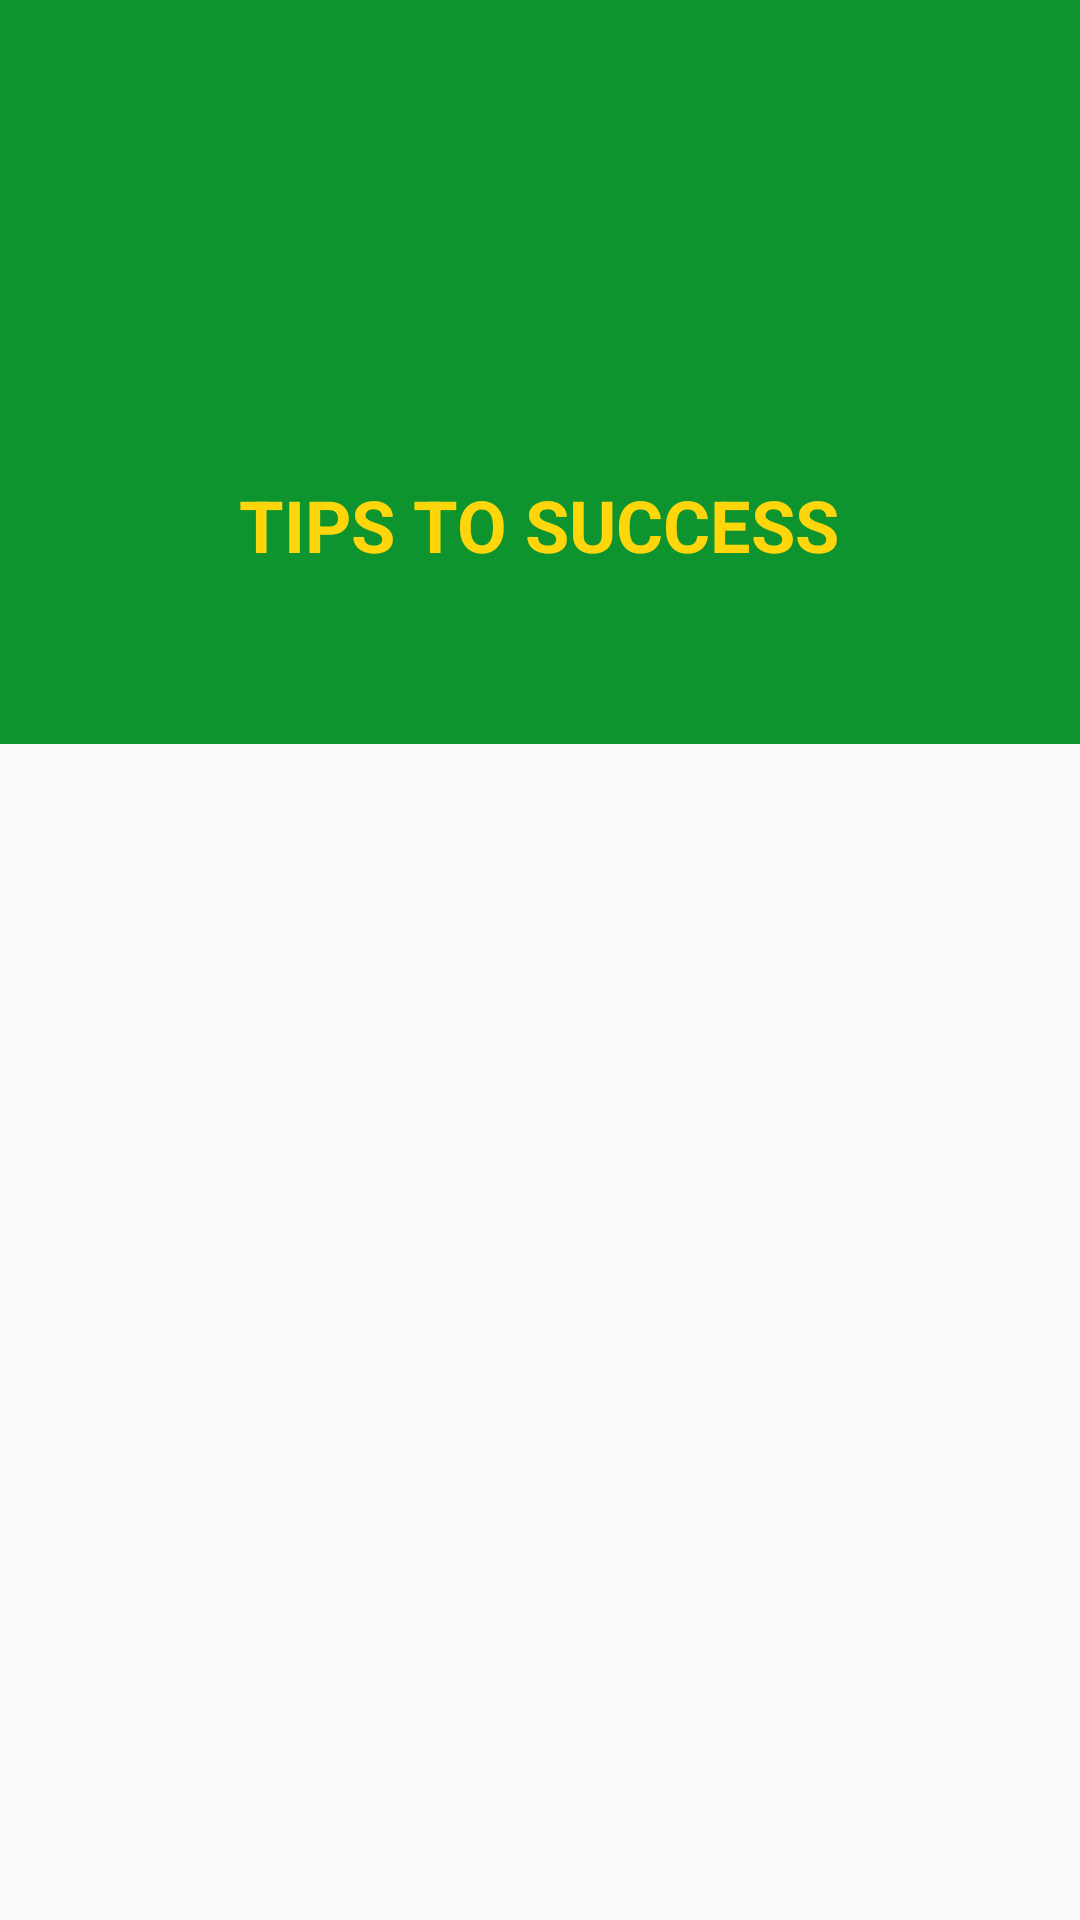

Android layout source for this screen:
<!-- AndroidManifest.xml: activity theme AppTheme.NoActionBar -->
<!-- res/layout/activity_tips.xml -->
<?xml version="1.0" encoding="utf-8"?>
<LinearLayout xmlns:android="http://schemas.android.com/apk/res/android"
    xmlns:app="http://schemas.android.com/apk/res-auto"
    xmlns:tools="http://schemas.android.com/tools"
    android:orientation="vertical"
    android:layout_width="match_parent"
    android:layout_height="match_parent"
    android:fitsSystemWindows="true">

    <android.support.design.widget.AppBarLayout
        android:layout_width="match_parent"
        android:layout_height="200dp"
        android:gravity="center"
        app:elevation="0dp"
        android:background="@color/TipsAppbar"
        android:id="@+id/appbarid">

        <ImageView
            android:layout_width="200dp"
            android:layout_height="150dp"
            android:padding="10dp"
            android:src="@drawable/idea" />

        <TextView
            android:layout_width="wrap_content"
            android:layout_height="wrap_content"
            android:text="TIPS TO SUCCESS"
            android:textSize="24sp"
            android:textStyle="bold"
            android:textColor="@color/tabindicatorcolor"/>

    </android.support.design.widget.AppBarLayout>

    <android.support.design.widget.TabLayout
        android:layout_width="match_parent"
        android:layout_height="wrap_content"
        app:tabGravity="fill"
        app:tabMode="fixed"
        app:tabTextColor="@color/tabtextcolor"
        app:tabSelectedTextColor="@color/tabindicatorcolor"
        app:tabIndicatorColor="@color/tabindicatorcolor"
        android:background="@color/TipsAppbar"
        android:id="@+id/tablayout_id"/>

    <android.support.v4.view.ViewPager
        android:layout_width="match_parent"
        android:layout_height="match_parent"
        android:id="@+id/viewpager_id">

    </android.support.v4.view.ViewPager>

</LinearLayout>
<!-- resources referenced by this layout -->
<resources>
  <color name="TipsAppbar">#0e942e</color>
  
      //NOTES COLOURS
  <color name="tabindicatorcolor">#ffd60c</color>
  <color name="tabtextcolor">#ffff</color>
  <style name="AppTheme.NoActionBar">
          <item name="windowActionBar">false</item>
          <item name="windowNoTitle">true</item>
      </style>
</resources>
